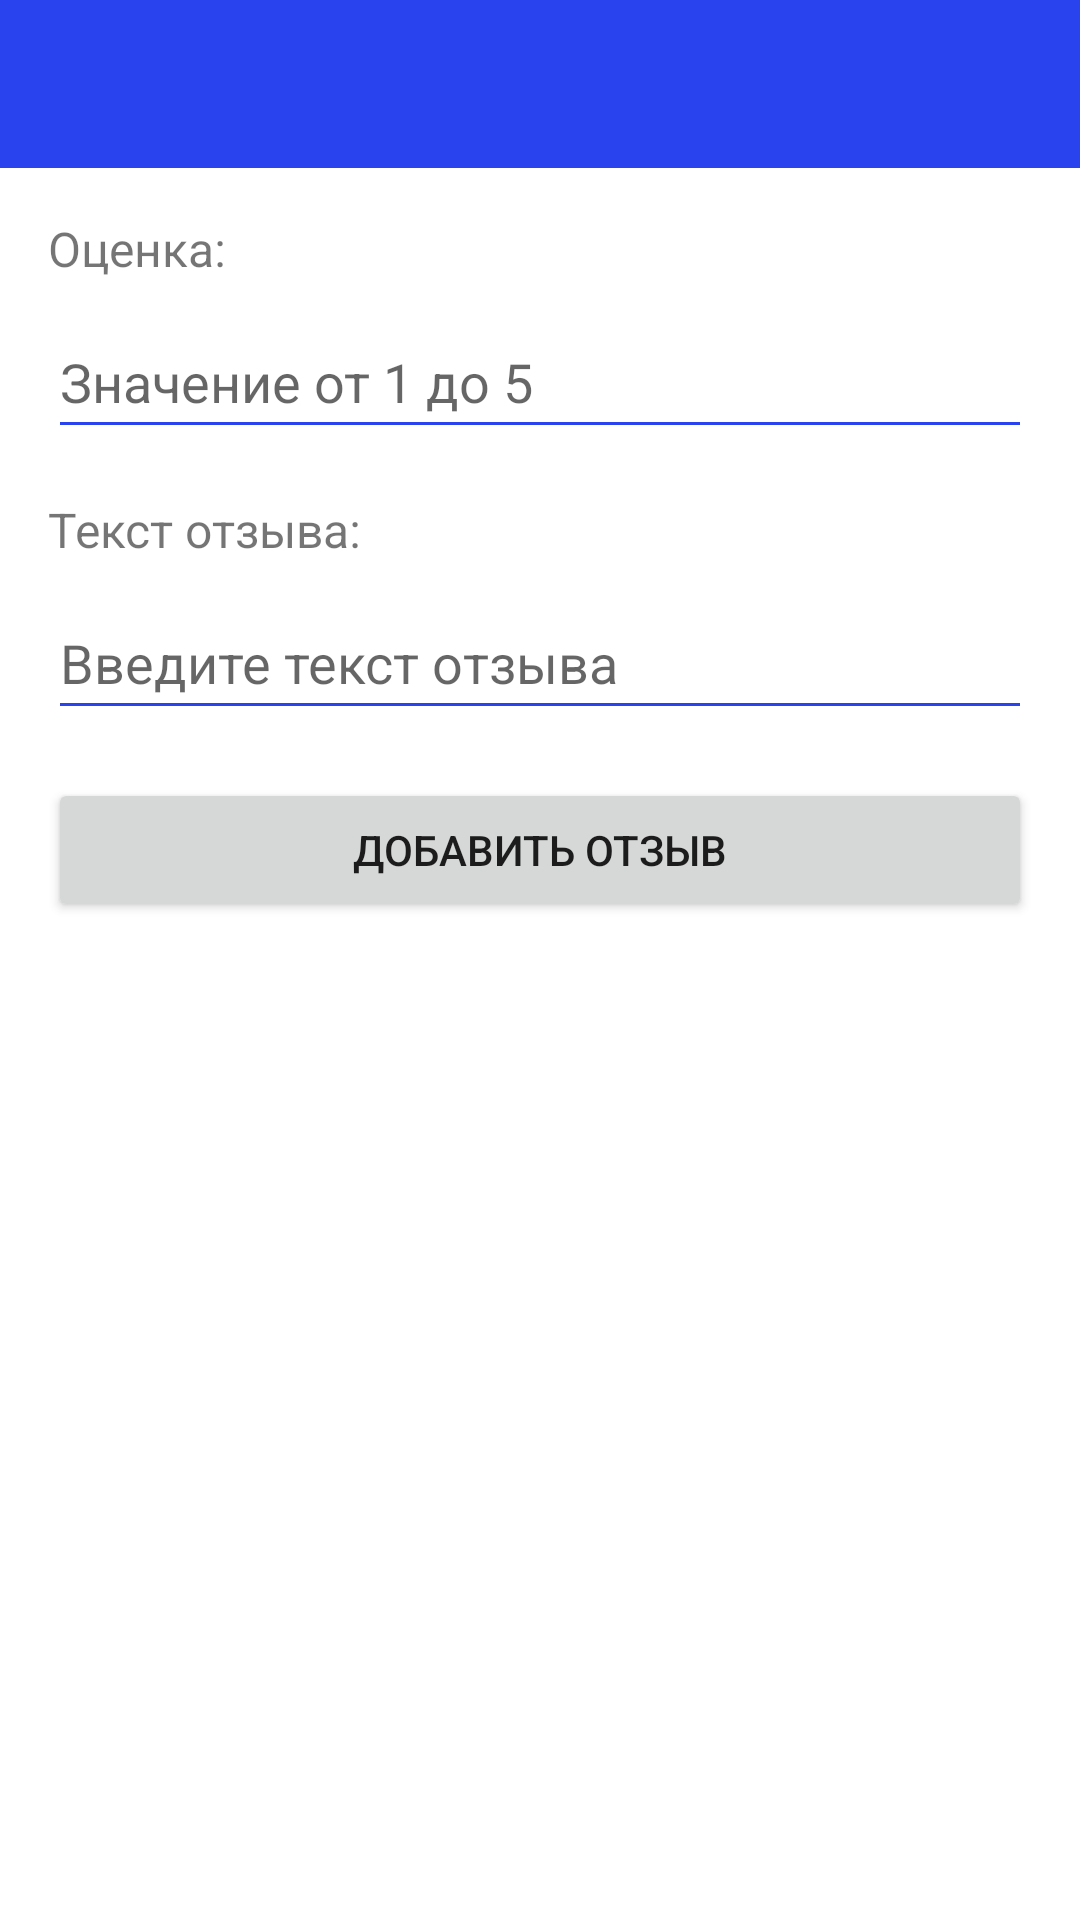

Reconstruct the res/layout file that produces this screen, plus the resources it refers to.
<!-- AndroidManifest.xml: activity theme Theme.BuildManagement.NoActionBar -->
<!-- res/layout/activity_feedback_form.xml -->
<LinearLayout xmlns:android="http://schemas.android.com/apk/res/android"
    android:layout_width="match_parent"
    android:layout_height="match_parent"
    android:orientation="vertical"
    android:id="@+id/formClientLayout" >

    <androidx.appcompat.widget.Toolbar
        android:id="@+id/toolBarAddFeedback"
        android:layout_width="match_parent"
        android:layout_height="wrap_content"
        android:background="@color/blue_main"
        android:minHeight="?attr/actionBarSize"
        android:theme="?attr/actionBarTheme" />

    <ScrollView
        android:layout_width="match_parent"
        android:layout_height="match_parent" >

        <LinearLayout
            android:layout_width="match_parent"
            android:layout_height="wrap_content"
            android:orientation="vertical"
            android:padding="16dp">

            <TextView
                android:layout_width="match_parent"
                android:layout_height="wrap_content"
                android:layout_marginBottom="8dp"
                android:text="Оценка:"
                android:textSize="16dp" />

            <EditText
                android:id="@+id/feedbackScoreEditTextView"
                android:layout_width="match_parent"
                android:layout_height="48dp"
                android:layout_marginBottom="16dp"
                android:autofillHints="name"
                android:backgroundTint="@color/blue_main"
                android:hint="Значение от 1 до 5"
                android:inputType="number"
                android:textColorLink="@color/blue_main" />

            <TextView
                android:layout_width="match_parent"
                android:layout_height="wrap_content"
                android:layout_marginBottom="8dp"
                android:text="Текст отзыва:"
                android:textSize="16dp" />

            <EditText
                android:id="@+id/feedbackTextEditTextView"
                android:layout_width="match_parent"
                android:layout_height="48dp"
                android:layout_marginBottom="16dp"
                android:backgroundTint="@color/blue_main"
                android:hint="Введите текст отзыва"
                android:inputType="text"
                android:textColorLink="@color/blue_main" />

            <Button
                android:id="@+id/submitFeedbackFormButton"
                android:layout_width="match_parent"
                android:layout_height="wrap_content"
                android:text="Добавить отзыв" />
        </LinearLayout>
    </ScrollView>

</LinearLayout>
<!-- resources referenced by this layout -->
<resources>
  <color name="blue_main">#2943EF</color>
  <style name="Theme.BuildManagement.NoActionBar">
          <item name="windowActionBar">false</item>
          <item name="windowNoTitle">true</item>
      </style>
</resources>
